The GitHub repository MayuriNarute/BTech-Project-2025 contains a labelled image folder "dataset" with 7 categories: basophil, eosinophil, erythroblast, lymphocyte, monocyte, neutrophil, platelet. Examples follow, each with its label.

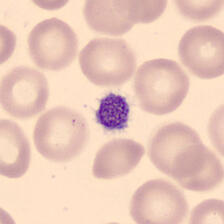
Label: platelet

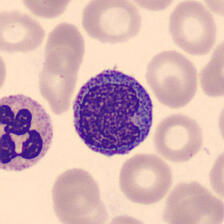
Label: monocyte

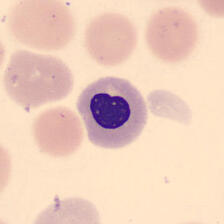
Label: erythroblast

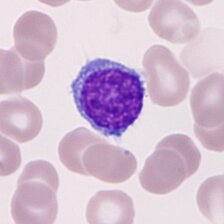
Label: lymphocyte

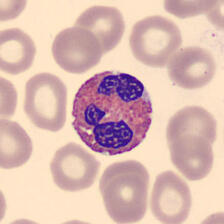
Label: eosinophil

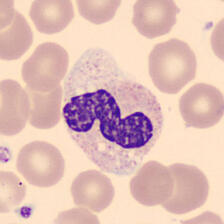
Label: neutrophil
